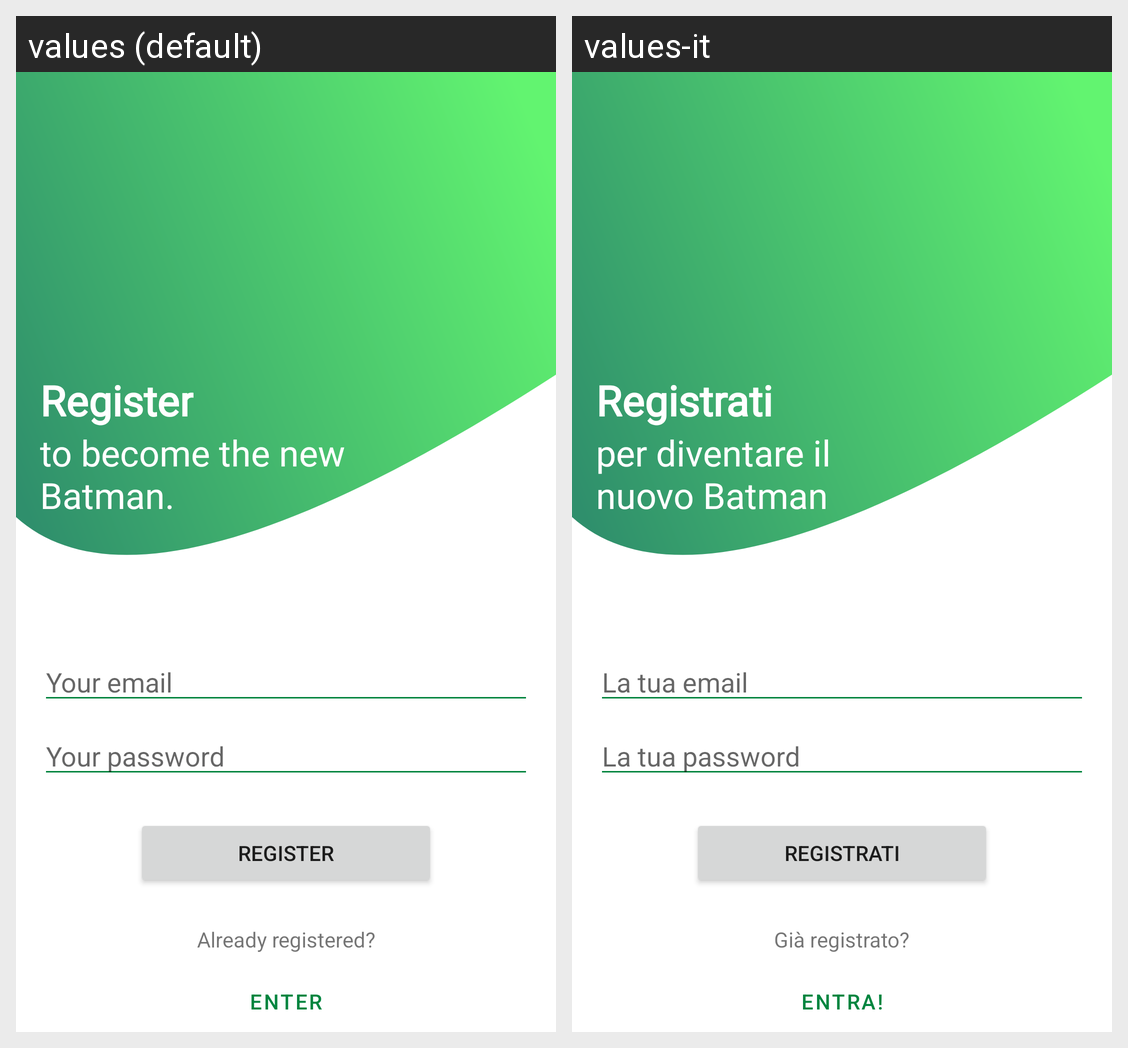

The Android screen above is rendered under two locales of the same app. Produce the string resources it draws, with the default and per-locale values.
Android screen res/layout/signup.xml rendered under 2 locales, left to right: values (default), values-it. Device: Nexus 5 (rendered at 1080×1920; each locale shown at half size, 540×960, under a caption strip naming it); theme AppTheme.
Strings drawn on this screen, with the default value and each locale's value (text and hints the layout hard-codes, and strings that could not be matched under every locale, appear in the picture but are not listed):

signup
  values: Register
  values-it: Registrati

your_email
  values: Your email
  values-it: La tua email

your_password
  values: Your password
  values-it: La tua password

login_button
  values: Enter
  values-it: Entra!

registered_already
  values: Already registered?
  values-it: Già registrato?

signup_subtitle
  values: to become the new Batman.
  values-it: per diventare il nuovo Batman
